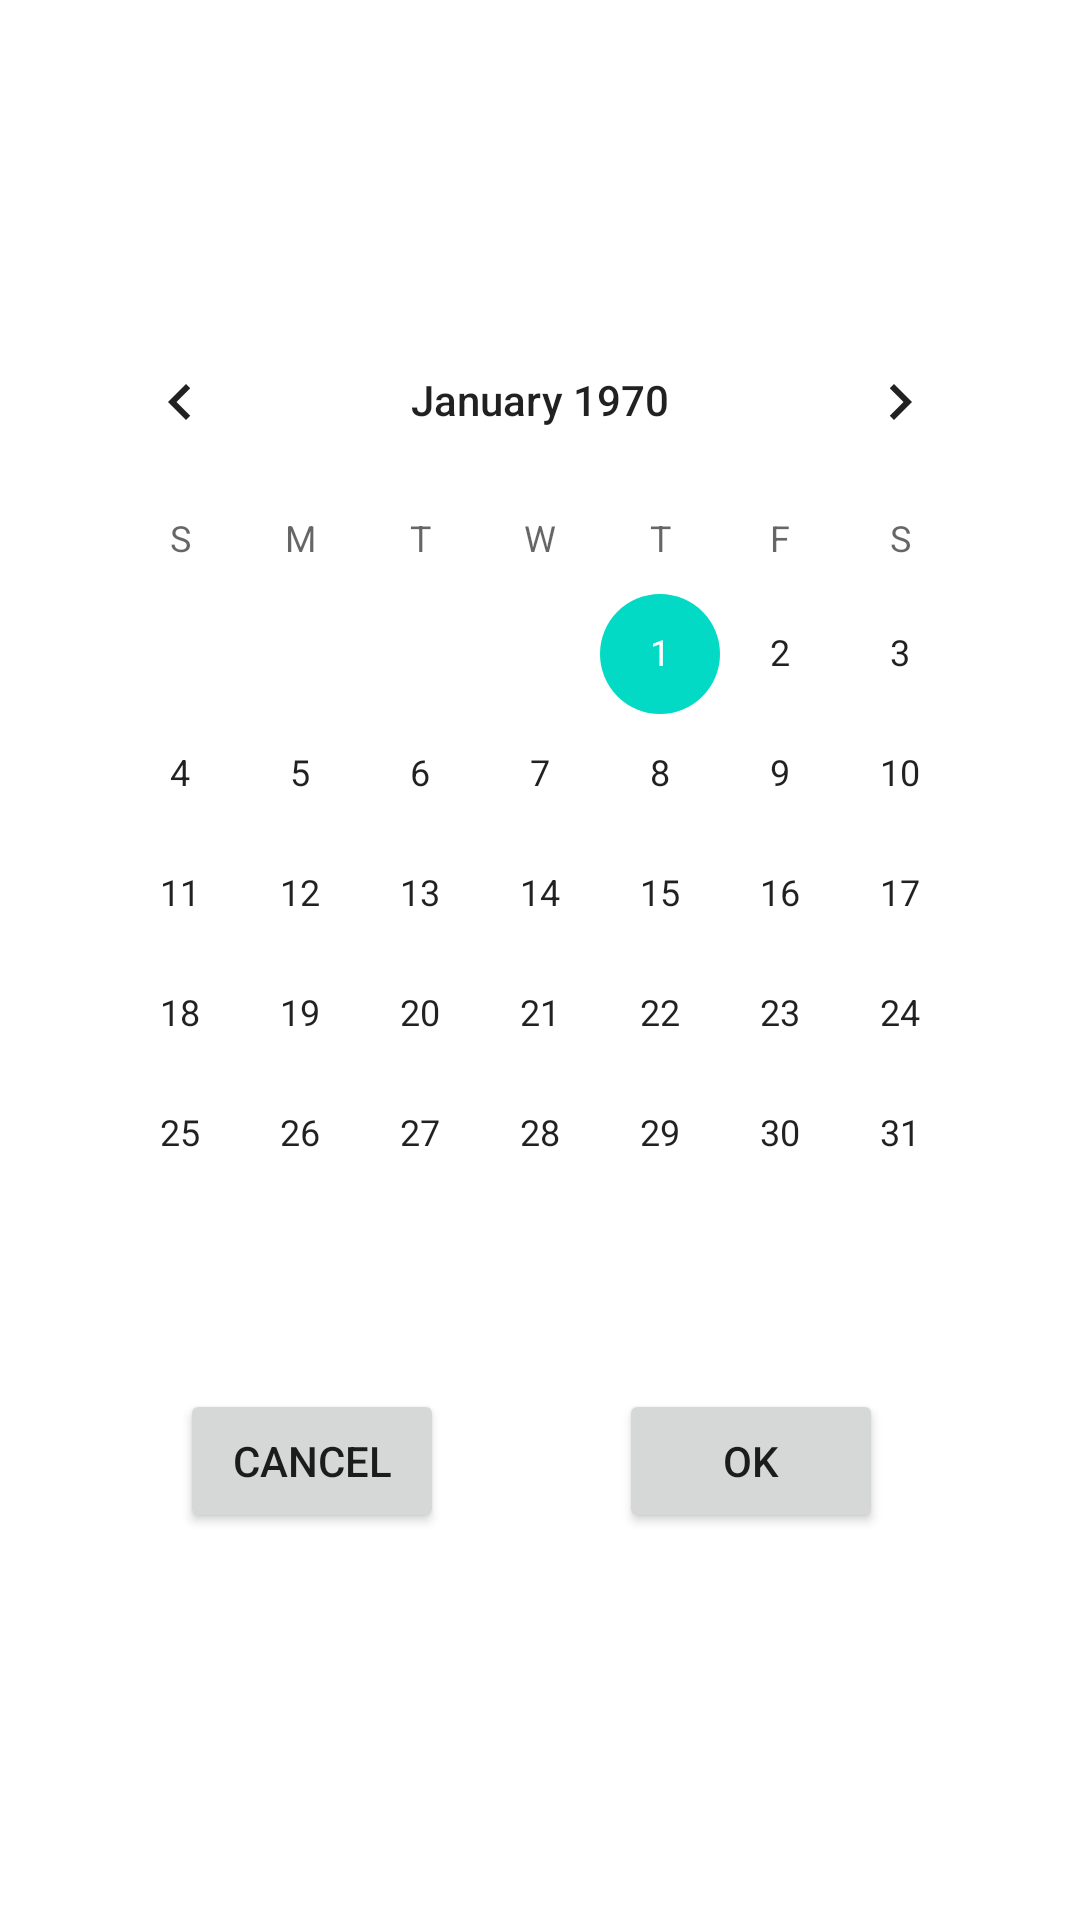

Produce the Android XML layout that renders to this screen, including the resource entries it uses.
<!-- AndroidManifest.xml: application theme Theme.FindCoronaVaccine -->
<!-- res/layout/calendar_activity.xml -->
<?xml version="1.0" encoding="utf-8"?>
<androidx.constraintlayout.widget.ConstraintLayout xmlns:android="http://schemas.android.com/apk/res/android"
    android:layout_width="match_parent"
    android:layout_height="match_parent"
    xmlns:app="http://schemas.android.com/apk/res-auto">

    <LinearLayout
        android:id="@+id/calendar_RelativeLayout"
        android:layout_width="match_parent"
        android:layout_height="wrap_content"
        android:layout_marginStart="20dp"
        android:layout_marginTop="100dp"
        android:layout_marginEnd="20dp"
        app:layout_constraintEnd_toEndOf="parent"
        app:layout_constraintStart_toStartOf="parent"
        app:layout_constraintTop_toTopOf="parent">

        <CalendarView
            android:id="@+id/date_CalendarView"
            android:layout_width="match_parent"
            android:layout_height="wrap_content" />

    </LinearLayout>

    <Button
        android:id="@+id/cancel_CalendarButton"
        android:layout_width="wrap_content"
        android:layout_height="wrap_content"
        android:layout_marginStart="60dp"
        android:layout_marginTop="25dp"
        android:text="cancel"
        app:layout_constraintStart_toStartOf="parent"
        app:layout_constraintTop_toBottomOf="@+id/calendar_RelativeLayout" />

    <Button
        android:id="@+id/ok_CalendarButton"
        android:layout_width="wrap_content"
        android:layout_height="wrap_content"
        android:layout_marginStart="40dp"
        android:layout_marginTop="25dp"
        android:layout_marginEnd="60dp"
        android:text="ok"
        app:layout_constraintEnd_toEndOf="parent"
        app:layout_constraintHorizontal_bias="0.76"
        app:layout_constraintStart_toEndOf="@+id/cancel_CalendarButton"
        app:layout_constraintTop_toBottomOf="@+id/calendar_RelativeLayout" />

</androidx.constraintlayout.widget.ConstraintLayout>
<!-- resources referenced by this layout -->
<resources>
  <style name="Theme.FindCoronaVaccine" parent="Theme.MaterialComponents.DayNight.DarkActionBar">
          
          <item name="colorPrimary">@color/purple_500</item>
          <item name="colorPrimaryVariant">@color/purple_700</item>
          <item name="colorOnPrimary">@color/white</item>
          
          <item name="colorSecondary">@color/teal_200</item>
          <item name="colorSecondaryVariant">@color/teal_700</item>
          <item name="colorOnSecondary">@color/black</item>
          
          <item name="android:statusBarColor" tools:targetApi="l">?attr/colorPrimaryVariant</item>
          
      </style>
  <!-- not gathered from this repository: default colours our renderer supplied (Android Studio template values) -->
  <color name="purple_500">#FF6200EE</color>
  <color name="purple_700">#FF3700B3</color>
  <color name="teal_200">#FF03DAC5</color>
  <color name="teal_700">#FF018786</color>
  <color name="black">#FF000000</color>
  <color name="white">#FFFFFFFF</color>
</resources>
